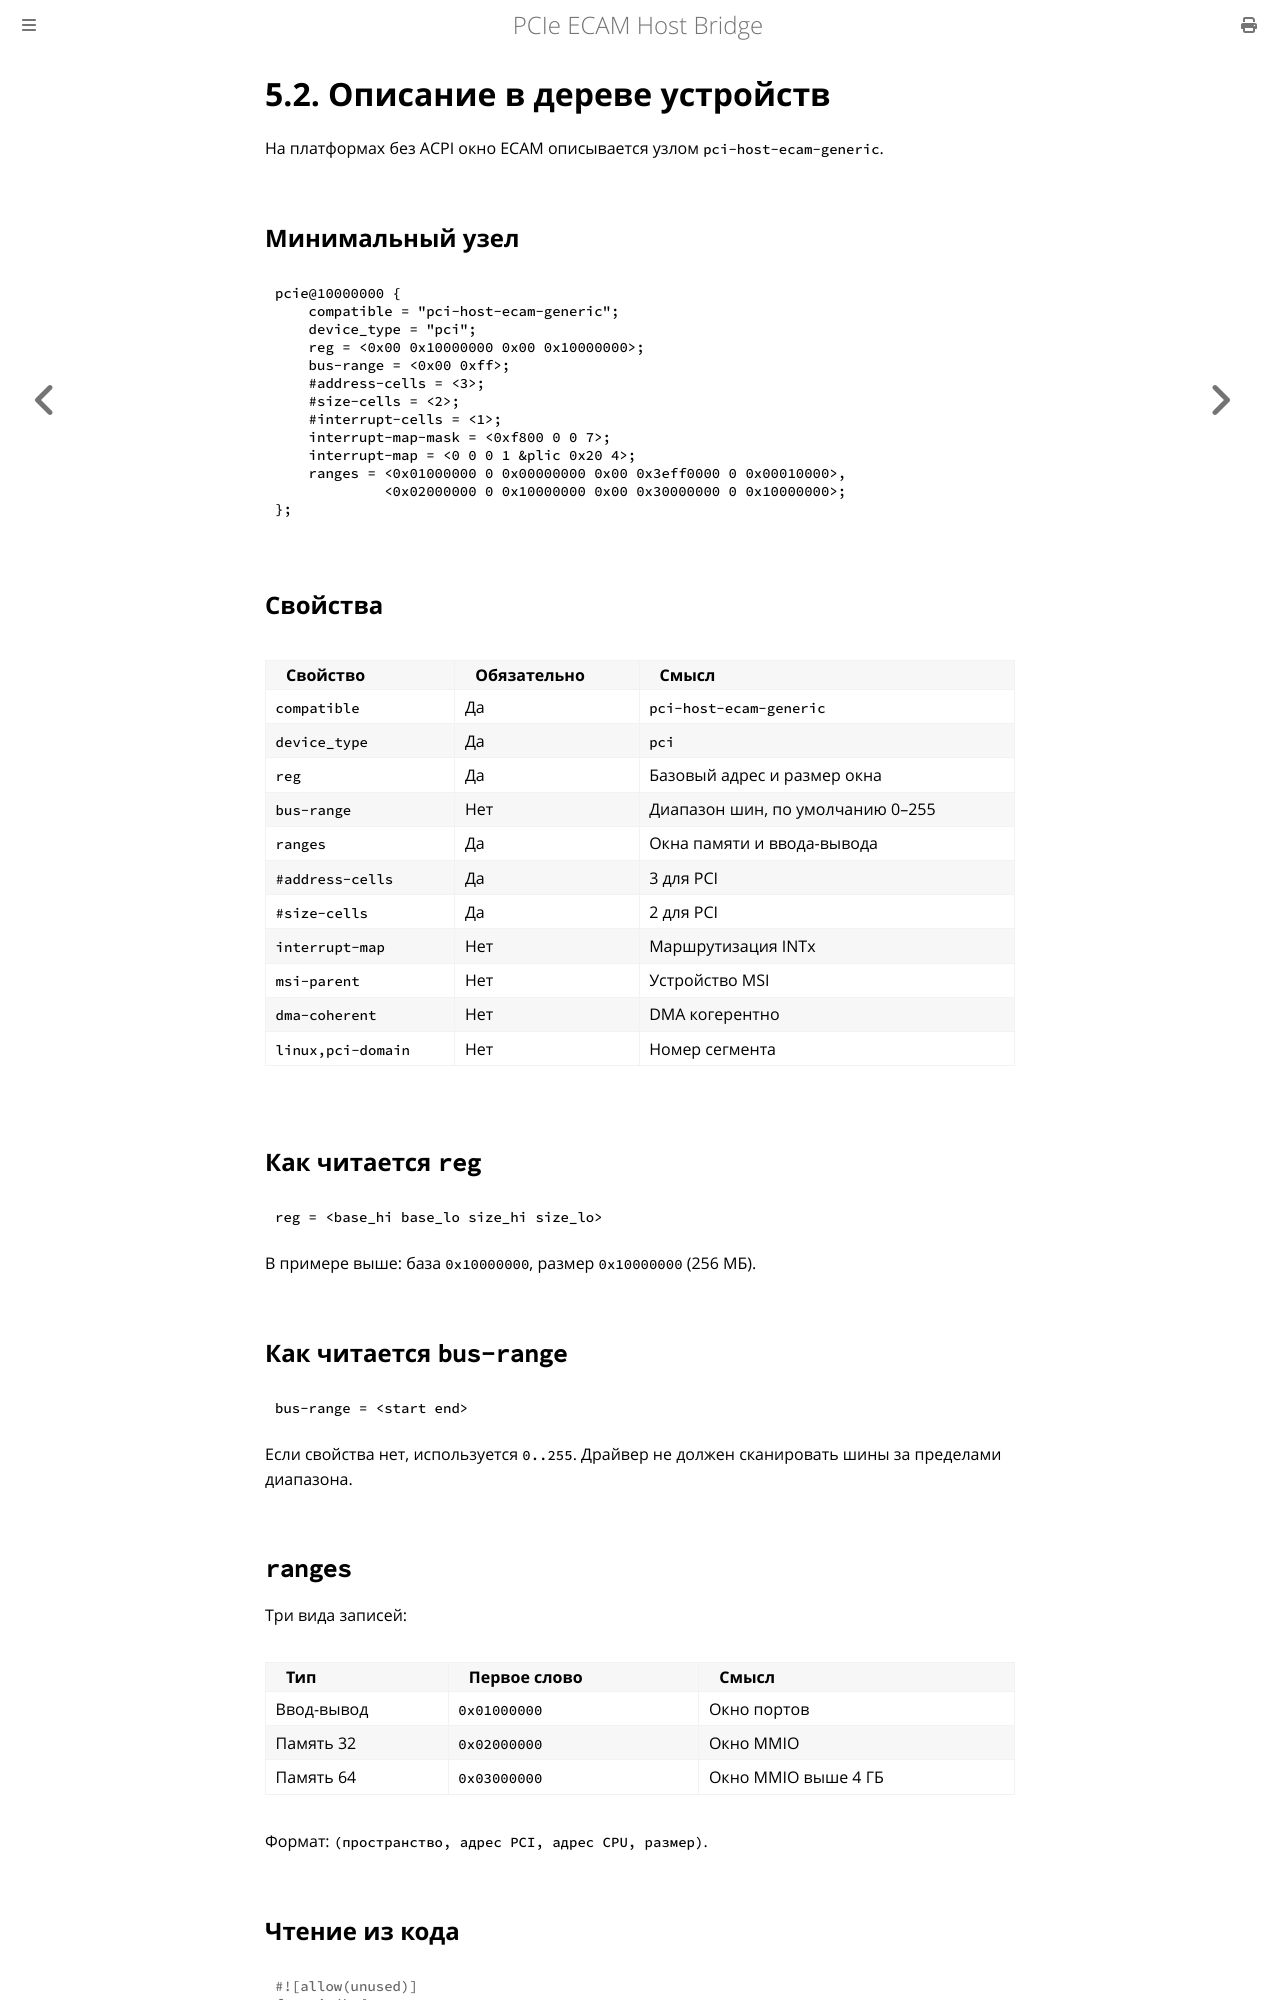

repository: MiCkEyZzZ/pcie-ecam · page: ch05-dt.html · generator: mdbook

# 5.2. Описание в дереве устройств

На платформах без ACPI окно ECAM описывается узлом
`pci-host-ecam-generic`.

## Минимальный узел

```dts
pcie@10000000 {
    compatible = "pci-host-ecam-generic";
    device_type = "pci";
    reg = <0x00 0x10000000 0x00 0x10000000>;
    bus-range = <0x00 0xff>;
    #address-cells = <3>;
    #size-cells = <2>;
    #interrupt-cells = <1>;
    interrupt-map-mask = <0xf800 0 0 7>;
    interrupt-map = <0 0 0 1 &plic 0x20 4>;
    ranges = <0x01000000 0 0x00000000 0x00 0x3eff0000 0 0x00010000>,
             <0x02000000 0 0x10000000 0x00 0x30000000 0 0x10000000>;
};
```

## Свойства

| Свойство | Обязательно | Смысл |
|----------|-------------|-------|
| `compatible` | Да | `pci-host-ecam-generic` |
| `device_type` | Да | `pci` |
| `reg` | Да | Базовый адрес и размер окна |
| `bus-range` | Нет | Диапазон шин, по умолчанию 0–255 |
| `ranges` | Да | Окна памяти и ввода-вывода |
| `#address-cells` | Да | 3 для PCI |
| `#size-cells` | Да | 2 для PCI |
| `interrupt-map` | Нет | Маршрутизация INTx |
| `msi-parent` | Нет | Устройство MSI |
| `dma-coherent` | Нет | DMA когерентно |
| `linux,pci-domain` | Нет | Номер сегмента |

## Как читается `reg`

```text
reg = <base_hi base_lo size_hi size_lo>
```

В примере выше: база `0x10000000`, размер `0x10000000` (256 МБ).

## Как читается `bus-range`

```text
bus-range = <start end>
```

Если свойства нет, используется `0..255`. Драйвер не должен
сканировать шины за пределами диапазона.

## `ranges`

Три вида записей:

| Тип | Первое слово | Смысл |
|-----|--------------|-------|
| Ввод-вывод | `0x01000000` | Окно портов |
| Память 32 | `0x02000000` | Окно MMIO |
| Память 64 | `0x03000000` | Окно MMIO выше 4 ГБ |

Формат: `(пространство, адрес PCI, адрес CPU, размер)`.
